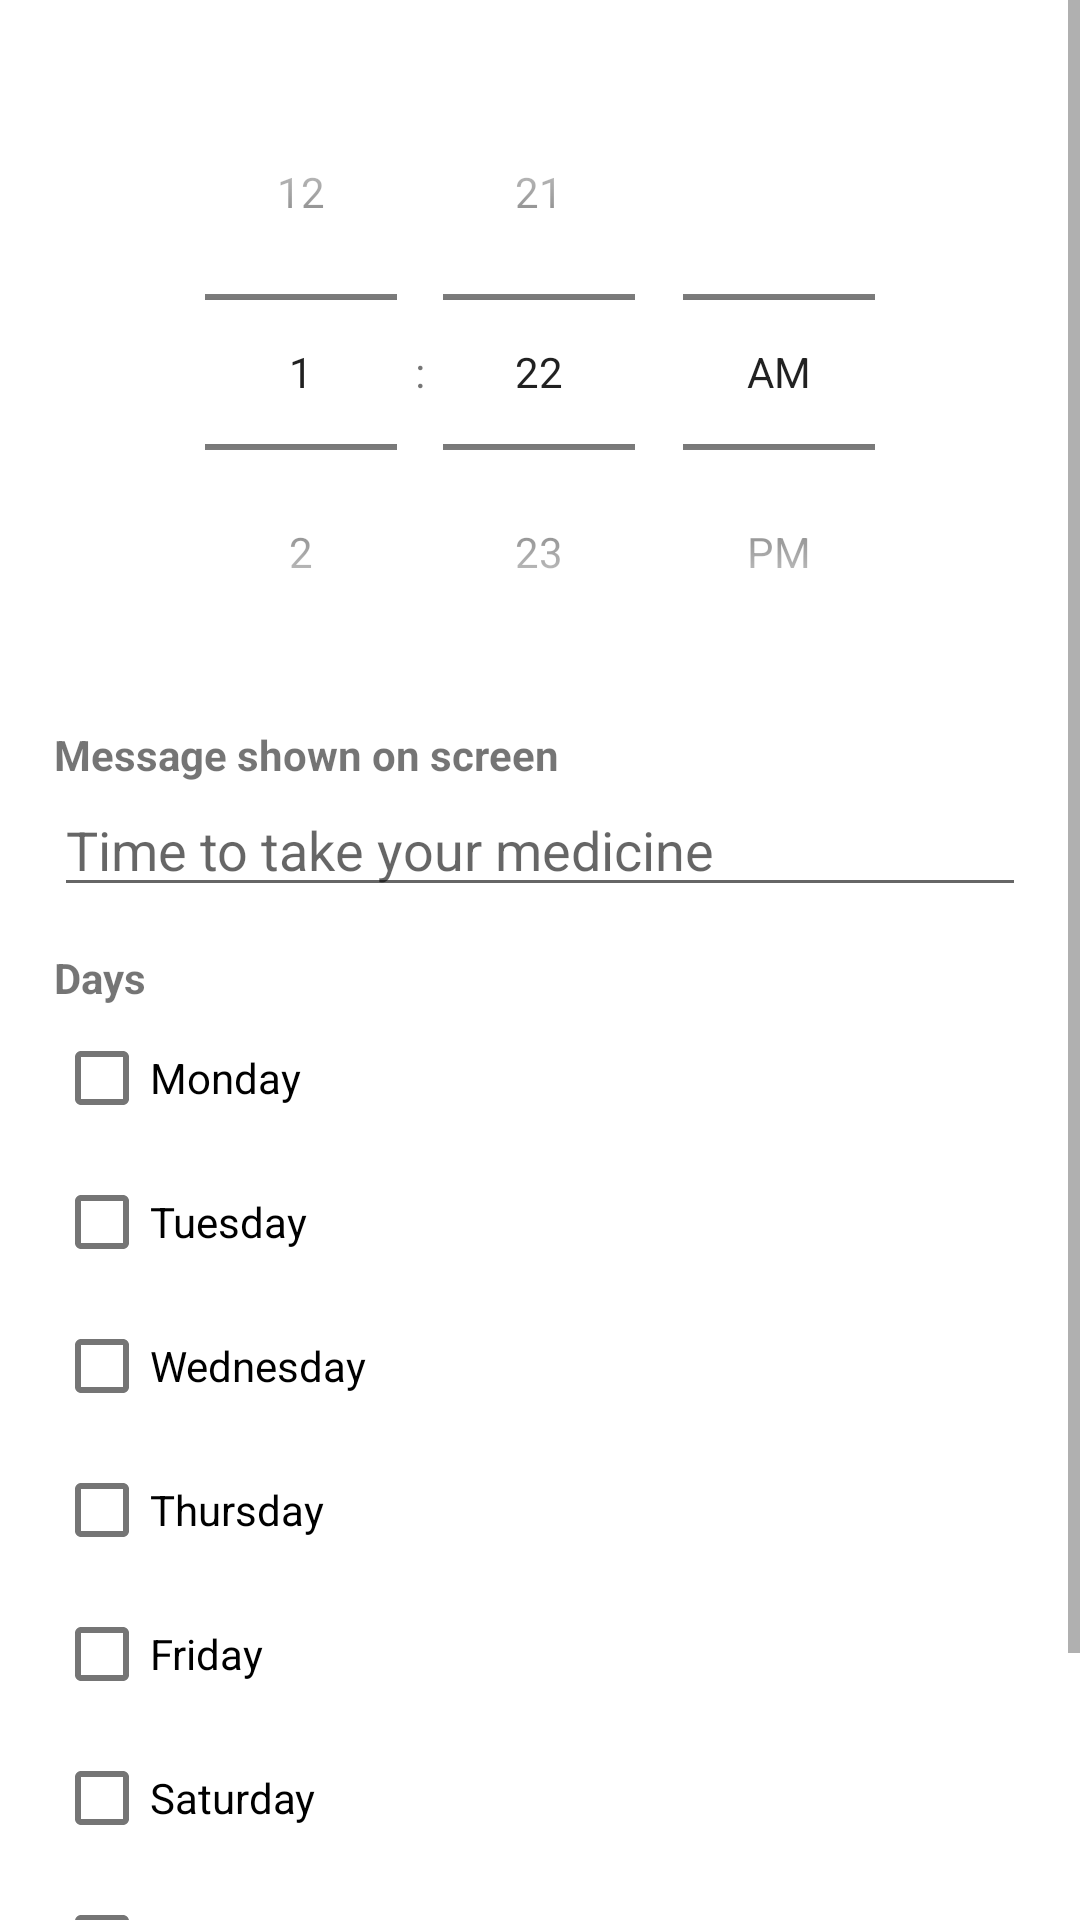

Produce the Android XML layout that renders to this screen, including the resource entries it uses.
<!-- AndroidManifest.xml: application theme AppTheme -->
<!-- res/layout/dialog_edit.xml -->
<?xml version="1.0" encoding="utf-8"?>
<ScrollView xmlns:android="http://schemas.android.com/apk/res/android"
    android:layout_width="match_parent"
    android:layout_height="wrap_content">

    <LinearLayout
        android:layout_width="match_parent"
        android:layout_height="wrap_content"
        android:orientation="vertical"
        android:padding="18dp">

        <TimePicker
            android:id="@+id/picker"
            android:layout_width="wrap_content"
            android:layout_height="wrap_content"
            android:layout_gravity="center_horizontal"
            android:timePickerMode="spinner" />

        <TextView
            android:layout_width="match_parent"
            android:layout_height="wrap_content"
            android:layout_marginTop="12dp"
            android:text="@string/label_message"
            android:textStyle="bold" />

        <EditText
            android:id="@+id/edit_message"
            android:layout_width="match_parent"
            android:layout_height="wrap_content"
            android:inputType="textCapSentences|textMultiLine"
            android:maxLines="3"
            android:hint="@string/default_message" />

        <TextView
            android:layout_width="match_parent"
            android:layout_height="wrap_content"
            android:layout_marginTop="14dp"
            android:text="@string/label_days"
            android:textStyle="bold" />

        <LinearLayout
            android:layout_width="match_parent"
            android:layout_height="wrap_content"
            android:orientation="vertical">

            <CheckBox android:id="@+id/d1" android:layout_width="match_parent" android:layout_height="wrap_content" android:text="@string/day_mon" />
            <CheckBox android:id="@+id/d2" android:layout_width="match_parent" android:layout_height="wrap_content" android:text="@string/day_tue" />
            <CheckBox android:id="@+id/d3" android:layout_width="match_parent" android:layout_height="wrap_content" android:text="@string/day_wed" />
            <CheckBox android:id="@+id/d4" android:layout_width="match_parent" android:layout_height="wrap_content" android:text="@string/day_thu" />
            <CheckBox android:id="@+id/d5" android:layout_width="match_parent" android:layout_height="wrap_content" android:text="@string/day_fri" />
            <CheckBox android:id="@+id/d6" android:layout_width="match_parent" android:layout_height="wrap_content" android:text="@string/day_sat" />
            <CheckBox android:id="@+id/d7" android:layout_width="match_parent" android:layout_height="wrap_content" android:text="@string/day_sun" />
        </LinearLayout>

        <Button
            android:id="@+id/btn_all_days"
            android:layout_width="wrap_content"
            android:layout_height="wrap_content"
            android:layout_marginTop="6dp"
            android:text="@string/select_all_days" />
    </LinearLayout>
</ScrollView>
<!-- resources referenced by this layout -->
<resources>
  <string name="day_fri">Friday</string>
  <string name="day_mon">Monday</string>
  <string name="day_sat">Saturday</string>
  <string name="day_sun">Sunday</string>
  <string name="day_thu">Thursday</string>
  <string name="day_tue">Tuesday</string>
  <string name="day_wed">Wednesday</string>
  <string name="default_message">Time to take your medicine</string>
  <string name="label_days">Days</string>
  <string name="label_message">Message shown on screen</string>
  <string name="select_all_days">Select every day</string>
  <style name="AppTheme" parent="Theme.MaterialComponents.Light.DarkActionBar" />
</resources>
